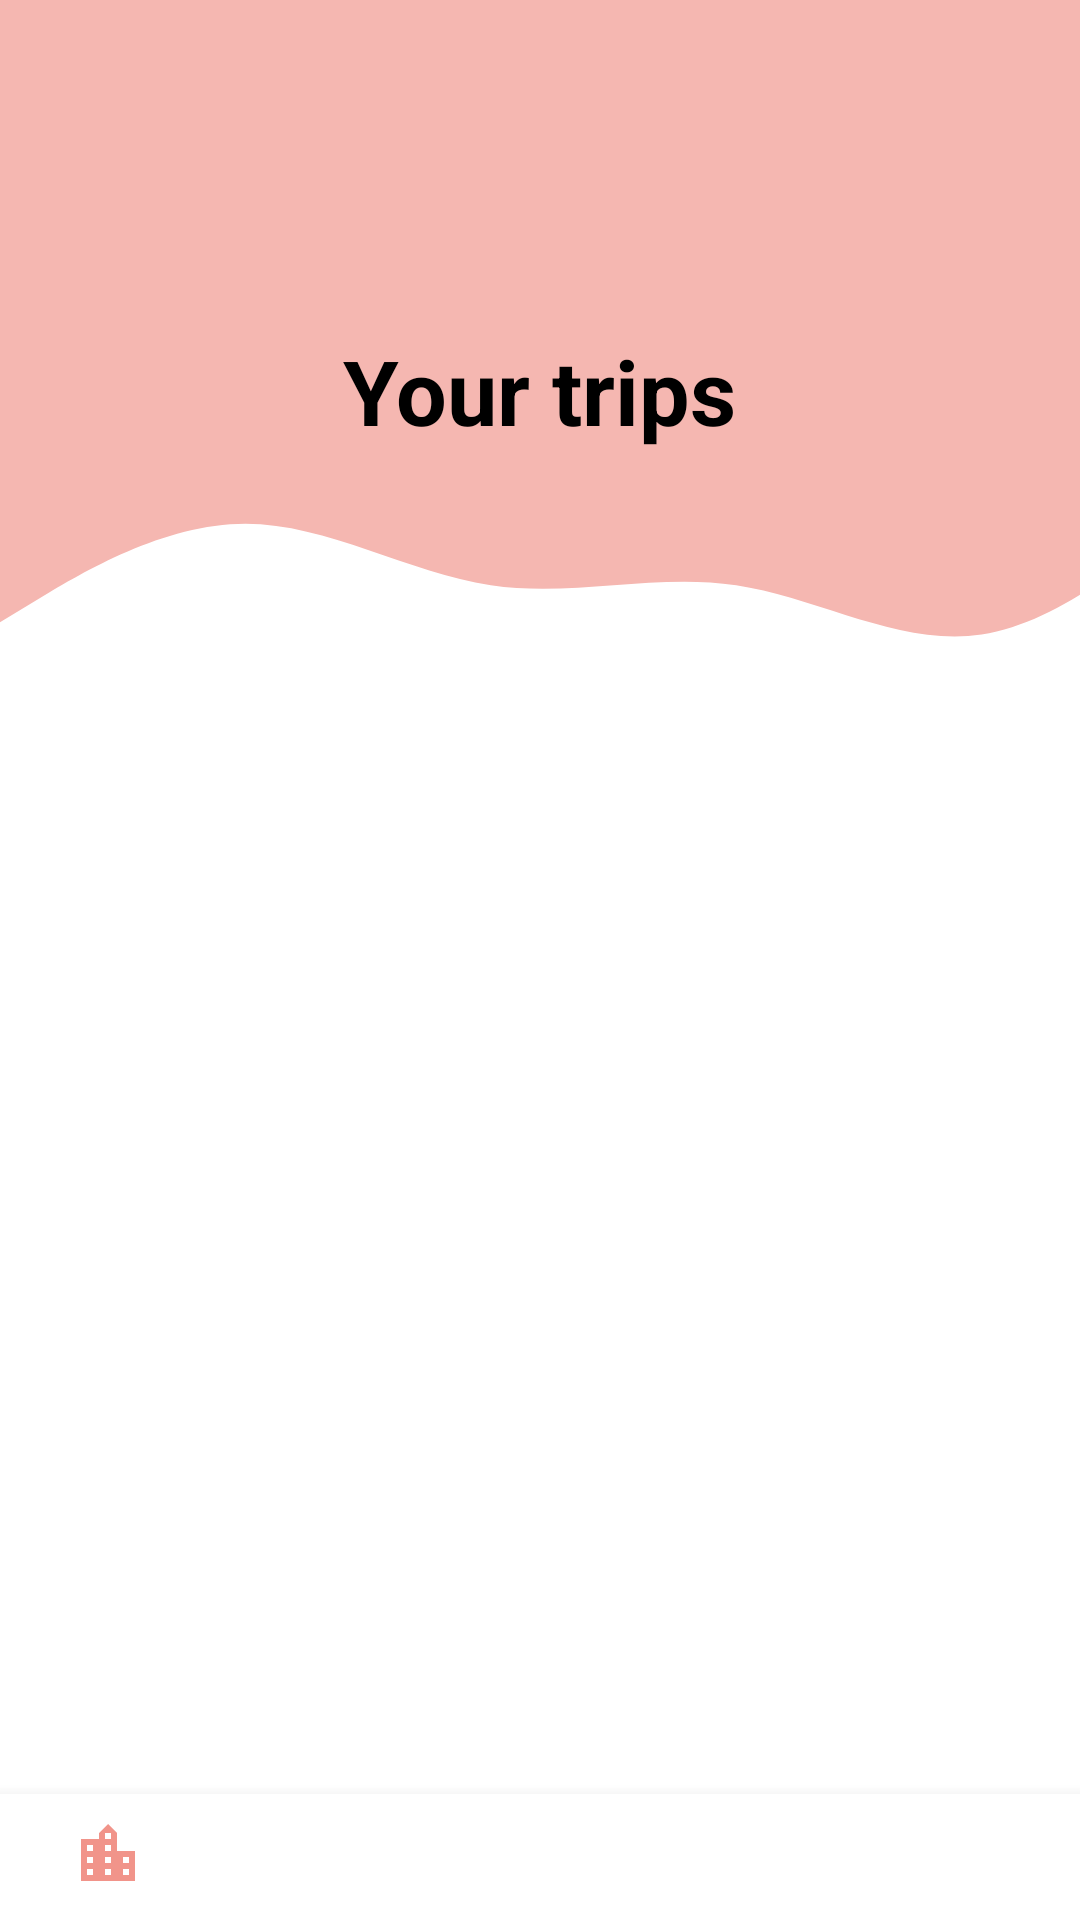

Android layout source for this screen:
<!-- AndroidManifest.xml: application theme Theme.PS4 -->
<!-- res/layout/activity_trip_list.xml -->
<?xml version="1.0" encoding="utf-8"?>

<LinearLayout xmlns:android="http://schemas.android.com/apk/res/android"
    xmlns:app="http://schemas.android.com/apk/res-auto"
    xmlns:tools="http://schemas.android.com/tools"
    android:layout_width="match_parent"
    android:layout_height="match_parent"
    android:orientation="vertical"
    tools:context=".TripListActivity">
    <androidx.constraintlayout.widget.ConstraintLayout

        android:layout_width="match_parent"
        android:layout_height="wrap_content"
        tools:context=".TripListActivity">


        <View
            android:id="@+id/topView"
            android:layout_width="0dp"
            android:layout_height="150dp"
            android:background="@color/teal_200"
            app:layout_constraintEnd_toEndOf="parent"
            app:layout_constraintStart_toStartOf="parent"
            app:layout_constraintTop_toTopOf="parent" />

        <ImageView
            android:id="@+id/imageView21"
            android:layout_width="91dp"
            android:layout_height="78dp"
            app:layout_constraintBottom_toTopOf="@+id/topText"
            app:layout_constraintEnd_toEndOf="parent"
            app:layout_constraintHorizontal_bias="0.096"
            app:layout_constraintStart_toStartOf="parent"
            app:layout_constraintTop_toTopOf="parent"
            app:layout_constraintVertical_bias="1.0"
            app:srcCompat="@drawable/globe" />

        <View
            android:id="@+id/view5"
            android:layout_width="409dp"
            android:layout_height="82dp"
            android:background="@drawable/wave"
            app:layout_constraintEnd_toEndOf="parent"
            app:layout_constraintHorizontal_bias="0.0"
            app:layout_constraintStart_toStartOf="parent"
            app:layout_constraintTop_toBottomOf="@+id/topView" />


        <TextView
            android:id="@+id/topText"
            android:layout_width="379dp"
            android:layout_height="44dp"
            android:text="Your trips"
            android:textAlignment="center"
            android:textColor="@android:color/black"
            android:textSize="30sp"
            android:textStyle="bold"
            app:layout_constraintBottom_toBottomOf="@+id/view5"
            app:layout_constraintEnd_toEndOf="parent"
            app:layout_constraintHorizontal_bias="0.533"
            app:layout_constraintStart_toStartOf="parent"
            app:layout_constraintTop_toTopOf="@+id/topView"
            app:layout_constraintVertical_bias="0.585" />
    </androidx.constraintlayout.widget.ConstraintLayout>

    <androidx.recyclerview.widget.RecyclerView
        android:id="@+id/recyclerview"
        android:layout_width="match_parent"
        android:layout_height="366dp" />

    <com.google.android.material.bottomnavigation.BottomNavigationView
        android:id="@+id/bottom_navigation"
        android:layout_width="match_parent"
        android:layout_height="106dp"
        android:layout_alignParentBottom="true"
        android:background="?android:attr/windowBackground"
        app:menu="@menu/bottom_navigation"></com.google.android.material.bottomnavigation.BottomNavigationView>
</LinearLayout>
<!-- resources referenced by this layout -->
<resources>
  <color name="teal_200">#F5B7B1</color>
  <!-- drawable wave (drawable) -->
  <vector xmlns:android="http://schemas.android.com/apk/res/android"
      android:width="1440dp"
      android:height="320dp"
      android:viewportWidth="1440"
      android:viewportHeight="320">
    <path
        android:pathData="M0,224L48,192C96,160 192,96 288,96C384,96 480,160 576,176C672,192 768,160 864,176C960,192 1056,256 1152,240C1248,224 1344,128 1392,80L1440,32L1440,0L1392,0C1344,0 1248,0 1152,0C1056,0 960,0 864,0C768,0 672,0 576,0C480,0 384,0 288,0C192,0 96,0 48,0L0,0Z"
        android:fillColor="@color/teal_200"
        android:fillAlpha="1"/>
  </vector>
  <style name="Theme.PS4" parent="Theme.MaterialComponents.DayNight.DarkActionBar">
          
          <item name="colorPrimary">@color/iconish</item>
          <item name="colorPrimaryVariant">@color/purple_700</item>
          <item name="colorOnPrimary">@color/white</item>
          
          <item name="colorSecondary">@color/teal_200</item>
          <item name="colorSecondaryVariant">@color/teal_700</item>
          <item name="colorOnSecondary">@color/black</item>
          
          <item name="android:statusBarColor" tools:targetApi="l">?attr/colorPrimaryVariant</item>
          
  
      </style>
  <color name="iconish">#F1948A</color>
  <color name="purple_700">#A896D3</color>
  <color name="white">#FFFFFFFF</color>
  <color name="teal_700">#FF018786</color>
  <color name="black">#FF000000</color>
</resources>
